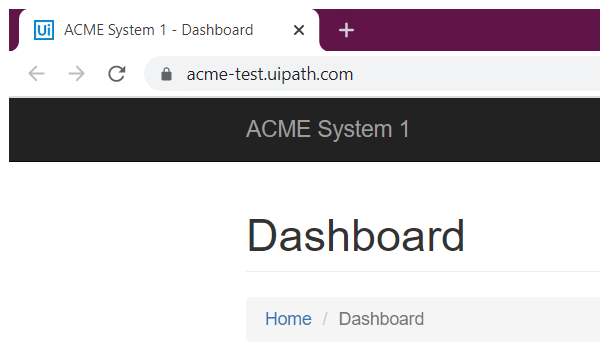
Task: Generate Yearly Report Dispatcher
Workflow: System1_Logout

Step 1: Attach Browser 'chrome.exe ACME' in window 'ACME System 1 - *' (chrome.exe)

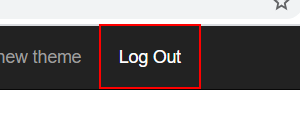
Step 2: click on 'Log Out' in window 'ACME System 1 - *' (chrome.exe)
